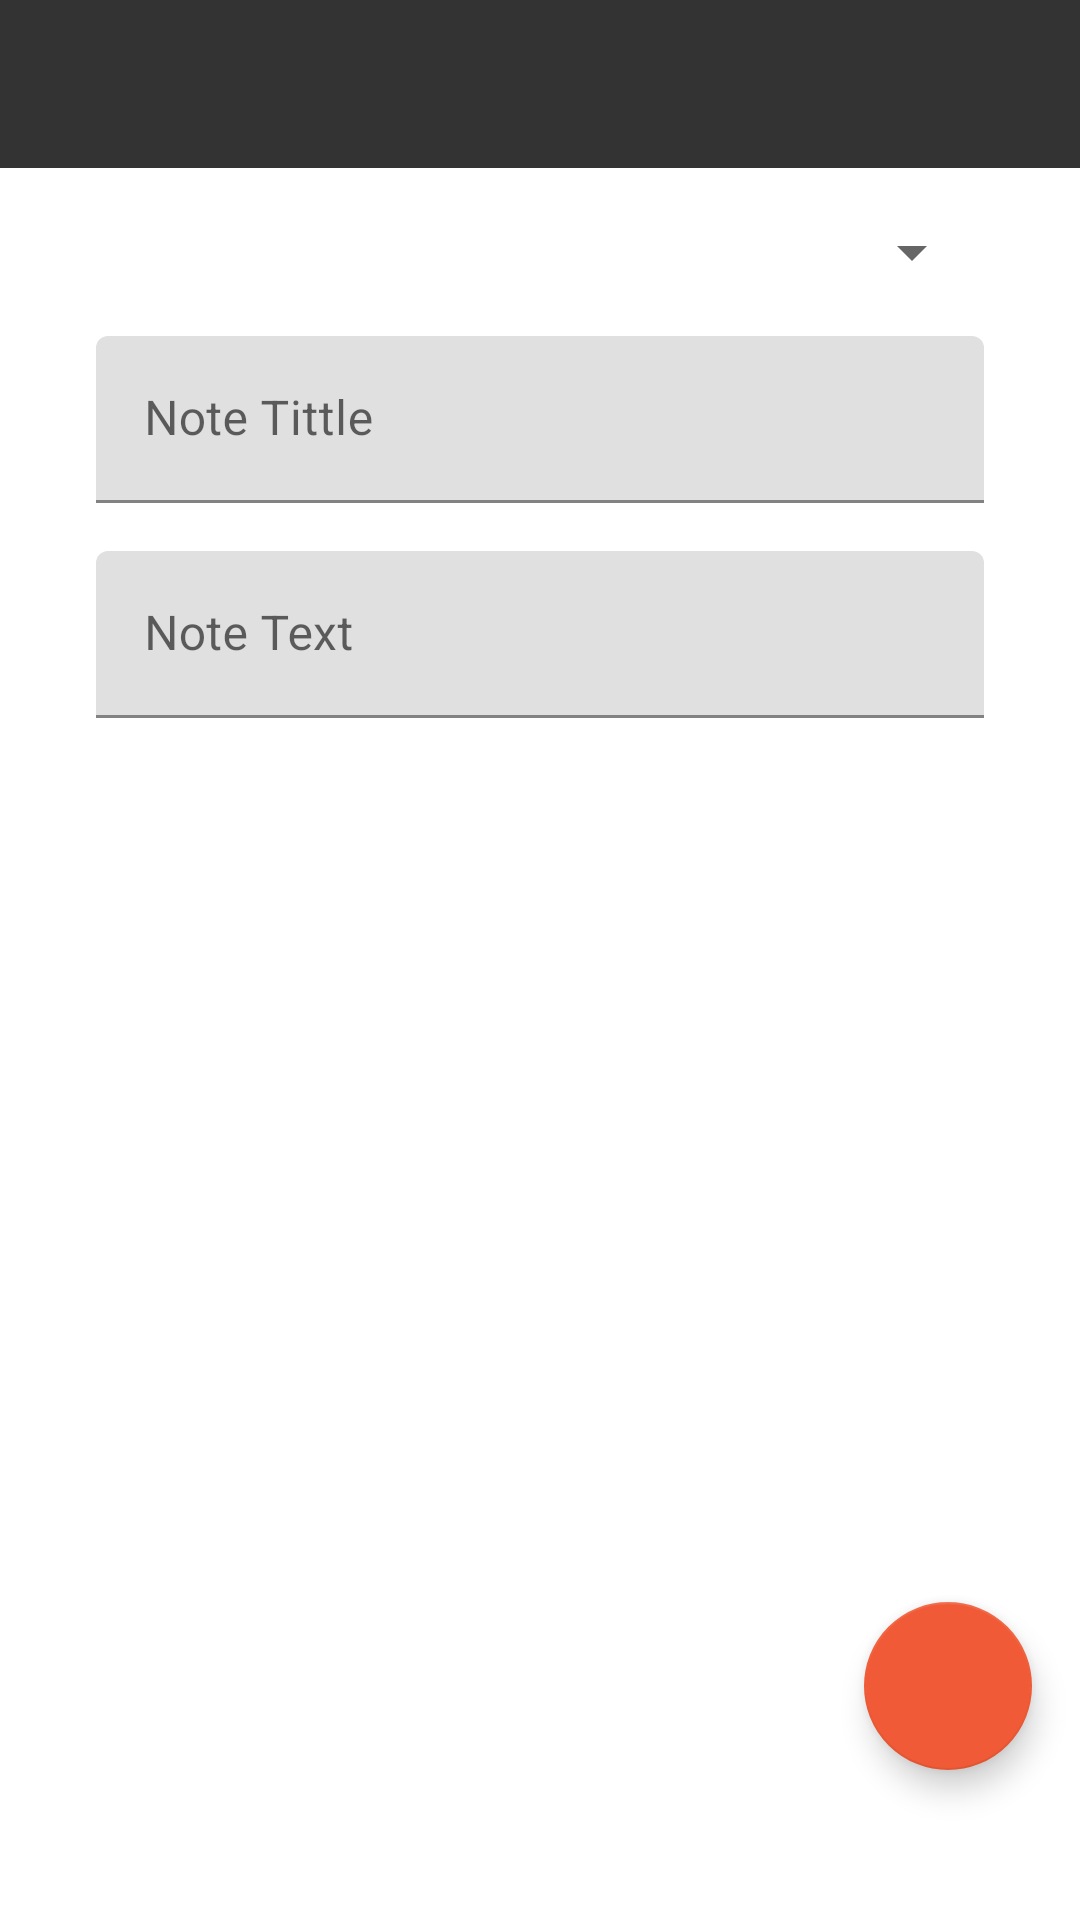

Produce the Android XML layout that renders to this screen, including the resource entries it uses.
<!-- AndroidManifest.xml: activity theme AppTheme.NoActionBar -->
<!-- res/layout/activity_main.xml -->
<?xml version="1.0" encoding="utf-8"?>
<androidx.constraintlayout.widget.ConstraintLayout xmlns:android="http://schemas.android.com/apk/res/android"
    xmlns:app="http://schemas.android.com/apk/res-auto"
    xmlns:tools="http://schemas.android.com/tools"
    android:layout_width="match_parent"
    android:layout_height="match_parent"
    tools:context=".HomeActivity">

    <com.google.android.material.appbar.AppBarLayout
        android:id="@+id/appBarLayout"
        android:layout_width="match_parent"
        android:layout_height="wrap_content"
        android:theme="@style/AppTheme.AppBarOverlay"
        app:layout_constraintEnd_toEndOf="parent"
        app:layout_constraintStart_toStartOf="parent"
        app:layout_constraintTop_toTopOf="parent">

        <androidx.appcompat.widget.Toolbar
            android:id="@+id/toolbar"
            android:layout_width="match_parent"
            android:layout_height="?attr/actionBarSize"
            android:background="?attr/colorPrimary"
            app:popupTheme="@style/AppTheme.PopupOverlay" />

    </com.google.android.material.appbar.AppBarLayout>

    <include
        layout="@layout/content_main"
        android:layout_width="0dp"
        android:layout_height="0dp"
        app:layout_constraintEnd_toEndOf="parent"
        app:layout_constraintStart_toStartOf="parent"
        app:layout_constraintBottom_toBottomOf="parent"
        app:layout_constraintTop_toBottomOf="@+id/appBarLayout" />

    <com.google.android.material.floatingactionbutton.FloatingActionButton
        android:id="@+id/fab"
        android:layout_width="wrap_content"
        android:layout_height="wrap_content"
        android:layout_gravity="bottom|end"
        android:layout_margin="@dimen/fab_margin"
        app:backgroundTint="@color/orange"
        android:layout_marginEnd="16dp"
        android:layout_marginBottom="50dp"
        app:layout_constraintBottom_toBottomOf="parent"
        app:layout_constraintEnd_toEndOf="parent"
        app:srcCompat="@drawable/ic_add_black_24dp" />

</androidx.constraintlayout.widget.ConstraintLayout>
<!-- res/layout/content_main.xml (included above) -->
<?xml version="1.0" encoding="utf-8"?>
<androidx.constraintlayout.widget.ConstraintLayout xmlns:android="http://schemas.android.com/apk/res/android"
    xmlns:app="http://schemas.android.com/apk/res-auto"
    android:layout_width="match_parent"
    android:layout_height="match_parent"
    app:layout_behavior="@string/appbar_scrolling_view_behavior">


    <Spinner
        android:id="@+id/spinnerCourses"
        android:layout_width="0dp"
        android:layout_height="wrap_content"
        android:layout_marginStart="32dp"
        android:layout_marginTop="16dp"
        android:layout_marginEnd="32dp"
        app:layout_constraintEnd_toEndOf="parent"
        app:layout_constraintStart_toStartOf="parent"
        app:layout_constraintTop_toTopOf="parent" />

    <com.google.android.material.textfield.TextInputLayout
        android:id="@+id/textNoteTittle"
        android:layout_width="0dp"
        android:layout_height="wrap_content"
        android:layout_marginTop="16dp"
        android:hint="Note Tittle"
        app:layout_constraintEnd_toEndOf="@+id/spinnerCourses"
        app:layout_constraintStart_toStartOf="@+id/spinnerCourses"
        app:layout_constraintTop_toBottomOf="@+id/spinnerCourses">

        <com.google.android.material.textfield.TextInputEditText
            android:layout_width="match_parent"
            android:layout_height="match_parent"
            android:inputType="textMultiLine" />
    </com.google.android.material.textfield.TextInputLayout>

    <com.google.android.material.textfield.TextInputLayout
        android:id="@+id/textNoteText"
        android:layout_width="0dp"
        android:layout_height="0dp"
        android:layout_marginTop="16dp"
        android:layout_marginBottom="54dp"
        android:hint="Note Text"
        android:textAlignment="viewStart"
        app:layout_constraintBottom_toBottomOf="parent"
        app:layout_constraintEnd_toEndOf="@+id/spinnerCourses"
        app:layout_constraintStart_toStartOf="@+id/spinnerCourses"
        app:layout_constraintTop_toBottomOf="@+id/textNoteTittle">
        <com.google.android.material.textfield.TextInputEditText
            android:layout_width="match_parent"
            android:layout_height="wrap_content"
            android:inputType="textMultiLine"/>
    </com.google.android.material.textfield.TextInputLayout>


</androidx.constraintlayout.widget.ConstraintLayout>
<!-- resources referenced by this layout -->
<resources>
  <color name="orange">#FFF05A36</color>
  <style name="AppTheme.AppBarOverlay" parent="ThemeOverlay.AppCompat.Dark.ActionBar" />
  <style name="AppTheme.PopupOverlay" parent="ThemeOverlay.AppCompat.Light" />
  <style name="AppTheme.NoActionBar">
          <item name="windowActionBar">false</item>
          <item name="windowNoTitle">true</item>
      </style>
</resources>
